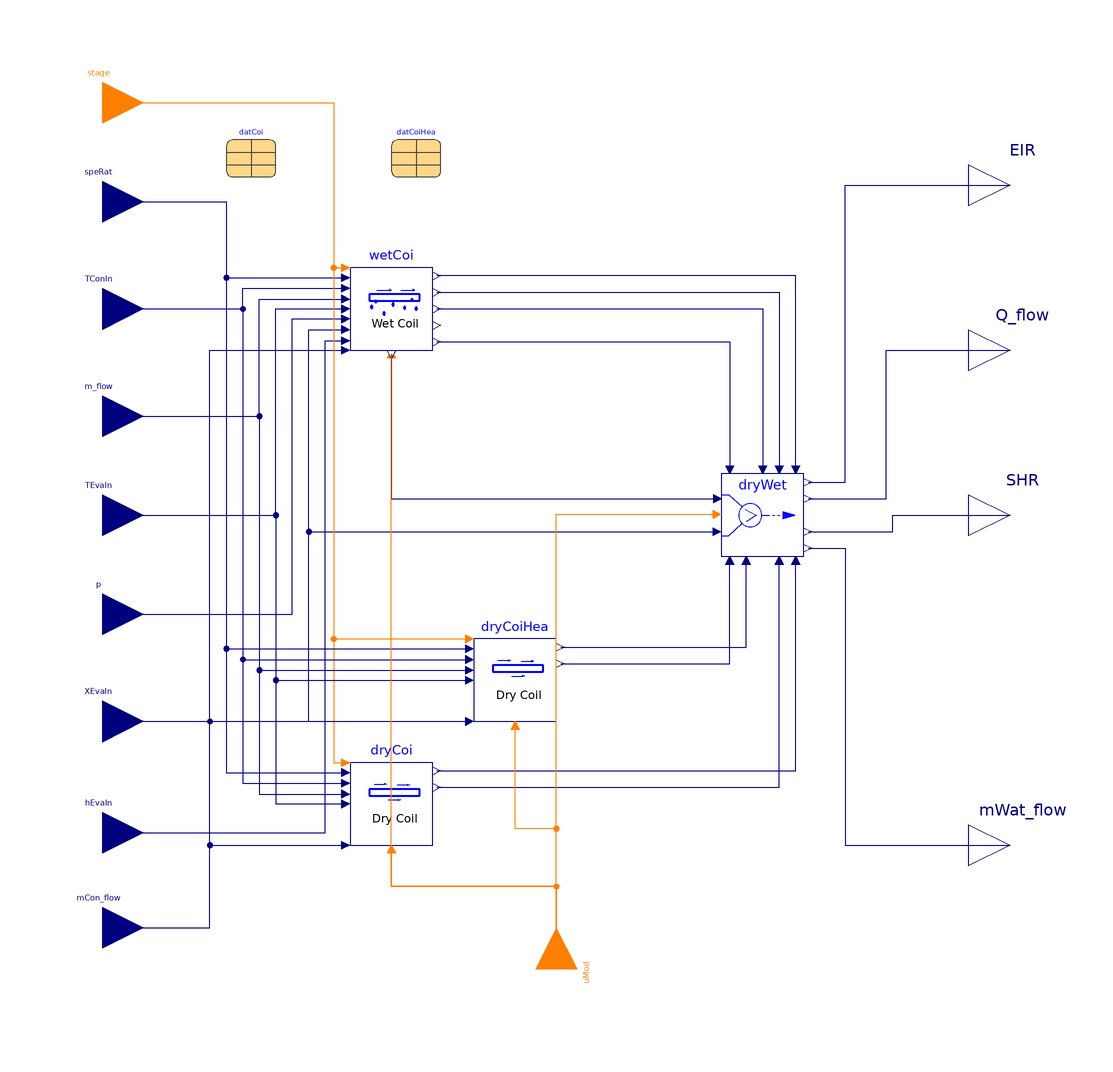

The component connection diagram of the Modelica model below, drawn from its own Placement and Line annotations.

model DXCooHeaReversible "DX cooling coil operation"
  extends DXSystems.Cooling.BaseClasses.PartialCoilInterfaceReversible;
  replaceable package Medium =
      Modelica.Media.Interfaces.PartialCondensingGases "Medium model"
      annotation (choicesAllMatching=true);

  constant Boolean variableSpeedCoil
    "Flag, set to true for coil with variable speed";

  WetCoilReversible wetCoi(
    redeclare final package Medium = Medium,
    final variableSpeedCoil=variableSpeedCoil,
    datCoi=datCoi,
    use_mCon_flow=use_mCon_flow) "Wet coil condition for cooling"
    annotation (Placement(transformation(extent={{-50,40},{-30,60}})));
  DXSystems.BaseClasses.DryCoil2 dryCoi(
    redeclare final package Medium = Medium,
    final variableSpeedCoil=variableSpeedCoil,
    datCoi=datCoi,
    use_mCon_flow=use_mCon_flow) "Dry coil condition for cooling"
    annotation (Placement(transformation(extent={{-50,-80},{-30,-60}})));
  DXSystems.Cooling.BaseClasses.DryWetSelectorReversible dryWet
    "Actual coil condition"
    annotation (Placement(transformation(extent={{40,-10},{60,10}})));
  Modelica.Blocks.Interfaces.RealOutput mWat_flow(
    quantity="MassFlowRate",
    unit="kg/s") "Mass flow rate of water condensed at cooling coil"
    annotation (Placement(transformation(extent={{100,-90},{120,-70}})));
  Modelica.Blocks.Interfaces.RealOutput SHR(
    min=0,
    max=1.0)
    "Sensible Heat Ratio: Ratio of sensible heat load to total heat load"
    annotation (Placement(transformation(extent={{100,-10},{120,10}})));
  Modelica.Blocks.Interfaces.RealInput XEvaIn "Inlet air mass fraction"
    annotation (Placement(transformation(extent={{-120,-60},{-100,-40}})));
  Modelica.Blocks.Interfaces.RealInput p "Pressure at inlet of coil"
    annotation (Placement(transformation(extent={{-120,-34},{-100,-14}})));
  Modelica.Blocks.Interfaces.RealInput hEvaIn
    "Specific enthalpy of air entering the coil"
            annotation (Placement(transformation(extent={{-120,-87},{-100,-67}})));
  DXSystems.BaseClasses.DryCoil2 dryCoiHea(
    redeclare final package Medium = Medium,
    final variableSpeedCoil=variableSpeedCoil,
    datCoi=datCoiHea,
    use_mCon_flow=use_mCon_flow) "Dry coil condition for heating"
    annotation (Placement(transformation(extent={{-20,-50},{0,-30}})));
equation

  connect(TConIn, wetCoi.TConIn)  annotation (Line(
      points={{-110,50},{-76,50},{-76,55},{-51,55}},
      color={0,0,127},
      smooth=Smooth.None));
  connect(TConIn, dryCoi.TConIn)  annotation (Line(
      points={{-110,50},{-76,50},{-76,-65},{-51,-65}},
      color={0,0,127},
      smooth=Smooth.None));
  connect(m_flow, wetCoi.m_flow)  annotation (Line(
      points={{-110,24},{-72,24},{-72,52.4},{-51,52.4}},
      color={0,0,127},
      smooth=Smooth.None));
  connect(m_flow, dryCoi.m_flow)  annotation (Line(
      points={{-110,24},{-72,24},{-72,-67.6},{-51,-67.6}},
      color={0,0,127},
      smooth=Smooth.None));
  connect(TEvaIn, wetCoi.TEvaIn)  annotation (Line(
      points={{-110,5.55112e-16},{-68,5.55112e-16},{-68,50},{-51,50}},
      color={0,0,127},
      smooth=Smooth.None));
  connect(TEvaIn, dryCoi.TEvaIn)  annotation (Line(
      points={{-110,5.55112e-16},{-68,5.55112e-16},{-68,-70},{-51,-70}},
      color={0,0,127},
      smooth=Smooth.None));
  connect(p, wetCoi.p)  annotation (Line(
      points={{-110,-24},{-64,-24},{-64,47.6},{-51,47.6}},
      color={0,0,127},
      smooth=Smooth.None));
  connect(XEvaIn, wetCoi.XEvaIn)  annotation (Line(
      points={{-110,-50},{-60,-50},{-60,45},{-51,45}},
      color={0,0,127},
      smooth=Smooth.None));
  connect(hEvaIn, wetCoi.hEvaIn)  annotation (Line(
      points={{-110,-77},{-56,-77},{-56,42.3},{-51,42.3}},
      color={0,0,127},
      smooth=Smooth.None));
  connect(speRat, wetCoi.speRat)  annotation (Line(
      points={{-110,76},{-80,76},{-80,57.6},{-51,57.6}},
      color={0,0,127},
      smooth=Smooth.None));
  connect(speRat, dryCoi.speRat)  annotation (Line(
      points={{-110,76},{-80,76},{-80,-62.4},{-51,-62.4}},
      color={0,0,127},
      smooth=Smooth.None));

  connect(XEvaIn, dryWet.XEvaIn)    annotation (Line(
      points={{-110,-50},{-60,-50},{-60,-4},{39,-4}},
      color={0,0,127},
      smooth=Smooth.None));
  connect(stage, dryCoi.stage) annotation (Line(
      points={{-110,100},{-54,100},{-54,-60},{-51,-60}},
      color={255,127,0},
      smooth=Smooth.None));
  connect(stage, wetCoi.stage) annotation (Line(
      points={{-110,100},{-54,100},{-54,60},{-51,60}},
      color={255,127,0},
      smooth=Smooth.None));
  connect(dryWet.EIRWet, wetCoi.EIR) annotation (Line(
      points={{58,11},{58,58},{-29,58}},
      color={0,0,127},
      smooth=Smooth.None));
  connect(wetCoi.Q_flow, dryWet.QWet_flow) annotation (Line(
      points={{-29,54},{54,54},{54,11}},
      color={0,0,127},
      smooth=Smooth.None));
  connect(wetCoi.SHR, dryWet.SHRWet) annotation (Line(
      points={{-29,50},{50,50},{50,11}},
      color={0,0,127},
      smooth=Smooth.None));
  connect(wetCoi.mWat_flow, dryWet.mWetWat_flow) annotation (Line(
      points={{-29,42},{42,42},{42,11}},
      color={0,0,127},
      smooth=Smooth.None));
  connect(dryCoi.EIR, dryWet.EIRDry) annotation (Line(
      points={{-29,-62},{58,-62},{58,-11}},
      color={0,0,127},
      smooth=Smooth.None));
  connect(dryCoi.Q_flow, dryWet.QDry_flow) annotation (Line(
      points={{-29,-66},{54,-66},{54,-11}},
      color={0,0,127},
      smooth=Smooth.None));
  connect(dryWet.EIR, EIR) annotation (Line(
      points={{61,8},{70,8},{70,80},{110,80}},
      color={0,0,127},
      smooth=Smooth.None));
  connect(dryWet.Q_flow, Q_flow) annotation (Line(
      points={{61,4},{80,4},{80,40},{110,40}},
      color={0,0,127},
      smooth=Smooth.None));
  connect(dryWet.SHR, SHR) annotation (Line(
      points={{61,-4},{81.5,-4},{81.5,5.55112e-16},{110,5.55112e-16}},
      color={0,0,127},
      smooth=Smooth.None));
  connect(dryWet.mWat_flow, mWat_flow) annotation (Line(
      points={{61,-8},{70,-8},{70,-80},{110,-80}},
      color={0,0,127},
      smooth=Smooth.None));
  connect(wetCoi.XADP, dryWet.XADP) annotation (Line(
      points={{-40,39},{-40,4},{39,4}},
      color={0,0,127},
      smooth=Smooth.None));
  connect(mCon_flow, wetCoi.mCon_flow) annotation (Line(points={{-110,-100},{-84,
          -100},{-84,40},{-51,40}}, color={0,0,127}));
  connect(mCon_flow, dryCoi.mCon_flow) annotation (Line(points={{-110,-100},{
          -84,-100},{-84,-80},{-51,-80}},
                                      color={0,0,127}));
  connect(speRat, dryCoiHea.speRat)
    annotation (Line(points={{-110,76},{-80,76},{-80,-32.4},{-21,-32.4}}, color={0,0,127}));
  connect(stage, dryCoiHea.stage)
    annotation (Line(points={{-110,100},{-54,100},{-54,-30},{-21,-30}}, color={255,127,0}));
  connect(TConIn, dryCoiHea.TConIn)
    annotation (Line(points={{-110,50},{-76,50},{-76,-35},{-21,-35}}, color={0,0,127}));
  connect(mCon_flow, dryCoiHea.mCon_flow)
    annotation (Line(points={{-110,-100},{-84,-100},{-84,-50},{-21,-50}}, color={0,0,127}));
  connect(m_flow, dryCoiHea.m_flow)
    annotation (Line(points={{-110,24},{-72,24},{-72,-37.6},{-21,-37.6}}, color={0,0,127}));
  connect(TEvaIn, dryCoiHea.TEvaIn)
    annotation (Line(points={{-110,0},{-68,0},{-68,-40},{-21,-40}}, color={0,0,127}));
  connect(uMod, dryWet.uMod) annotation (Line(points={{0,-110},{0,0.2},{39,0.2}}, color={255,127,0}));
  connect(dryCoiHea.EIR, dryWet.EIRDryHea) annotation (Line(points={{1,-32},{46,-32},{46,-11}}, color={0,0,127}));
  connect(dryCoiHea.Q_flow, dryWet.QDry_flowHea)
    annotation (Line(points={{1,-36},{42,-36},{42,-11}}, color={0,0,127}));
  connect(dryCoi.uMod, uMod) annotation (Line(points={{-40,-81},{-40,-90},{0,-90},
          {0,-110}}, color={255,127,0}));
  connect(uMod, dryCoiHea.uMod) annotation (Line(points={{0,-110},{0,-76},{-10,-76},
          {-10,-51}}, color={255,127,0}));
  connect(uMod, wetCoi.uMod) annotation (Line(points={{0,-110},{0,-90},{-40,-90},
          {-40,39}}, color={255,127,0}));
  annotation (defaultComponentName="dxCoo", Documentation(info="<html>
<p>
This block combines the models for the dry coil and the wet coil.
Output of the block is the coil performance which, depending on the
mass fraction at the apparatus dew point temperature and
the mass fraction of the coil inlet air,
may be from the dry coil, the wet coil, or a weighted average of the two.
</p>
</html>",
revisions="<html>
<ul>
<li>
September 20, 2012 by Michael Wetter:<br/>
Revised implementation.
</li>
<li>
September 4, 2012 by Michael Wetter:<br/>
Renamed connector to follow naming convention.
</li>
<li>
April 12, 2012 by Kaustubh Phalak:<br/>
First implementation.
</li>
</ul>
</html>"),
    Icon(coordinateSystem(preserveAspectRatio=true, extent={{-100,-100},{100,100}}),
         graphics={
        Text(
          extent={{-64,-56},{78,-92}},
          textColor={0,0,0},
          lineThickness=0.5,
          fillColor={85,170,255},
          fillPattern=FillPattern.Solid,
          textString="DXCool"),
        Line(
          points={{-78,26},{-46,26}},
          color={0,0,255},
          smooth=Smooth.None),
        Polygon(
          points={{-44,26},{-48,28},{-48,24},{-44,26}},
          lineColor={0,0,255},
          smooth=Smooth.None,
          fillColor={0,0,255},
          fillPattern=FillPattern.Solid),
        Line(
          points={{-78,4},{-46,4}},
          color={0,0,255},
          smooth=Smooth.None),
        Polygon(
          points={{-44,4},{-48,6},{-48,2},{-44,4}},
          lineColor={0,0,255},
          smooth=Smooth.None,
          fillColor={0,0,255},
          fillPattern=FillPattern.Solid),
        Ellipse(
          extent={{20,32},{26,20}},
          lineColor={0,0,255},
          lineThickness=0.5),
        Line(
          points={{24,32},{-12,48}},
          color={0,0,255},
          thickness=0.5,
          smooth=Smooth.None),
        Line(
          points={{22,20},{-16,38}},
          color={0,0,255},
          thickness=0.5,
          smooth=Smooth.None),
        Line(
          points={{20,8},{-18,26}},
          color={0,0,255},
          thickness=0.5,
          smooth=Smooth.None),
        Line(
          points={{18,-4},{-20,14}},
          color={0,0,255},
          thickness=0.5,
          smooth=Smooth.None),
        Ellipse(
          extent={{16,8},{22,-4}},
          lineColor={0,0,255},
          lineThickness=0.5),
        Line(
          points={{14,-32},{-24,-14}},
          color={0,0,255},
          thickness=0.5,
          smooth=Smooth.None),
        Line(
          points={{16,-20},{-22,-2}},
          color={0,0,255},
          thickness=0.5,
          smooth=Smooth.None),
        Ellipse(
          extent={{12,-20},{18,-32}},
          lineColor={0,0,255},
          lineThickness=0.5),
        Line(
          points={{-78,-18},{-46,-18}},
          color={0,0,255},
          smooth=Smooth.None),
        Polygon(
          points={{-42,-18},{-46,-16},{-46,-20},{-42,-18}},
          lineColor={0,0,255},
          smooth=Smooth.None,
          fillColor={0,0,255},
          fillPattern=FillPattern.Solid),
        Line(
          points={{-76,46},{-44,46}},
          color={0,0,255},
          smooth=Smooth.None),
        Polygon(
          points={{-42,46},{-46,48},{-46,44},{-42,46}},
          lineColor={0,0,255},
          smooth=Smooth.None,
          fillColor={0,0,255},
          fillPattern=FillPattern.Solid),
        Line(
          points={{74,32},{38,48}},
          color={0,0,255},
          thickness=0.5,
          smooth=Smooth.None),
        Line(
          points={{72,20},{34,38}},
          color={0,0,255},
          thickness=0.5,
          smooth=Smooth.None),
        Ellipse(
          extent={{70,32},{76,20}},
          lineColor={0,0,255},
          lineThickness=0.5),
        Line(
          points={{70,8},{32,26}},
          color={0,0,255},
          thickness=0.5,
          smooth=Smooth.None),
        Line(
          points={{68,-4},{30,14}},
          color={0,0,255},
          thickness=0.5,
          smooth=Smooth.None),
        Ellipse(
          extent={{66,8},{72,-4}},
          lineColor={0,0,255},
          lineThickness=0.5),
        Line(
          points={{68,-22},{30,-4}},
          color={0,0,255},
          thickness=0.5,
          smooth=Smooth.None),
        Line(
          points={{66,-34},{28,-16}},
          color={0,0,255},
          thickness=0.5,
          smooth=Smooth.None),
        Ellipse(
          extent={{64,-22},{70,-34}},
          lineColor={0,0,255},
          lineThickness=0.5)}));
end DXCooHeaReversible;